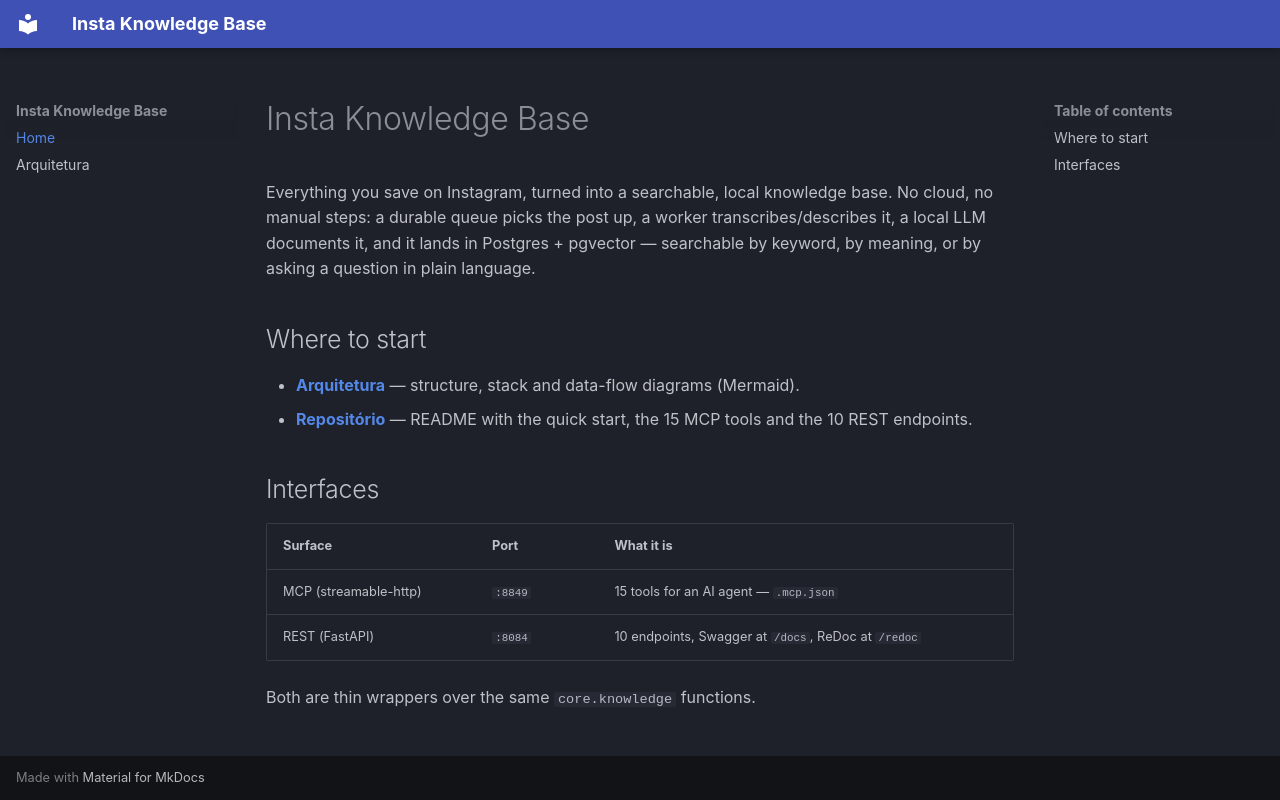

repository: leonardodg/insta_kb · page: index.html · generator: mkdocs

# Insta Knowledge Base

Everything you save on Instagram, turned into a searchable, local knowledge
base. No cloud, no manual steps: a durable queue picks the post up, a worker
transcribes/describes it, a local LLM documents it, and it lands in Postgres
+ pgvector — searchable by keyword, by meaning, or by asking a question in
plain language.

## Where to start

- **[Arquitetura](ARQUITETURA.md)** — structure, stack and data-flow diagrams
  (Mermaid).
- **[Repositório](https://github.com/leonardodg/insta_kb)** — README with the
  quick start, the 15 MCP tools and the 10 REST endpoints.

## Interfaces

| Surface | Port | What it is |
|---|---|---|
| MCP (streamable-http) | `:8849` | 15 tools for an AI agent — `.mcp.json` |
| REST (FastAPI) | `:8084` | 10 endpoints, Swagger at `/docs`, ReDoc at `/redoc` |

Both are thin wrappers over the same `core.knowledge` functions.
